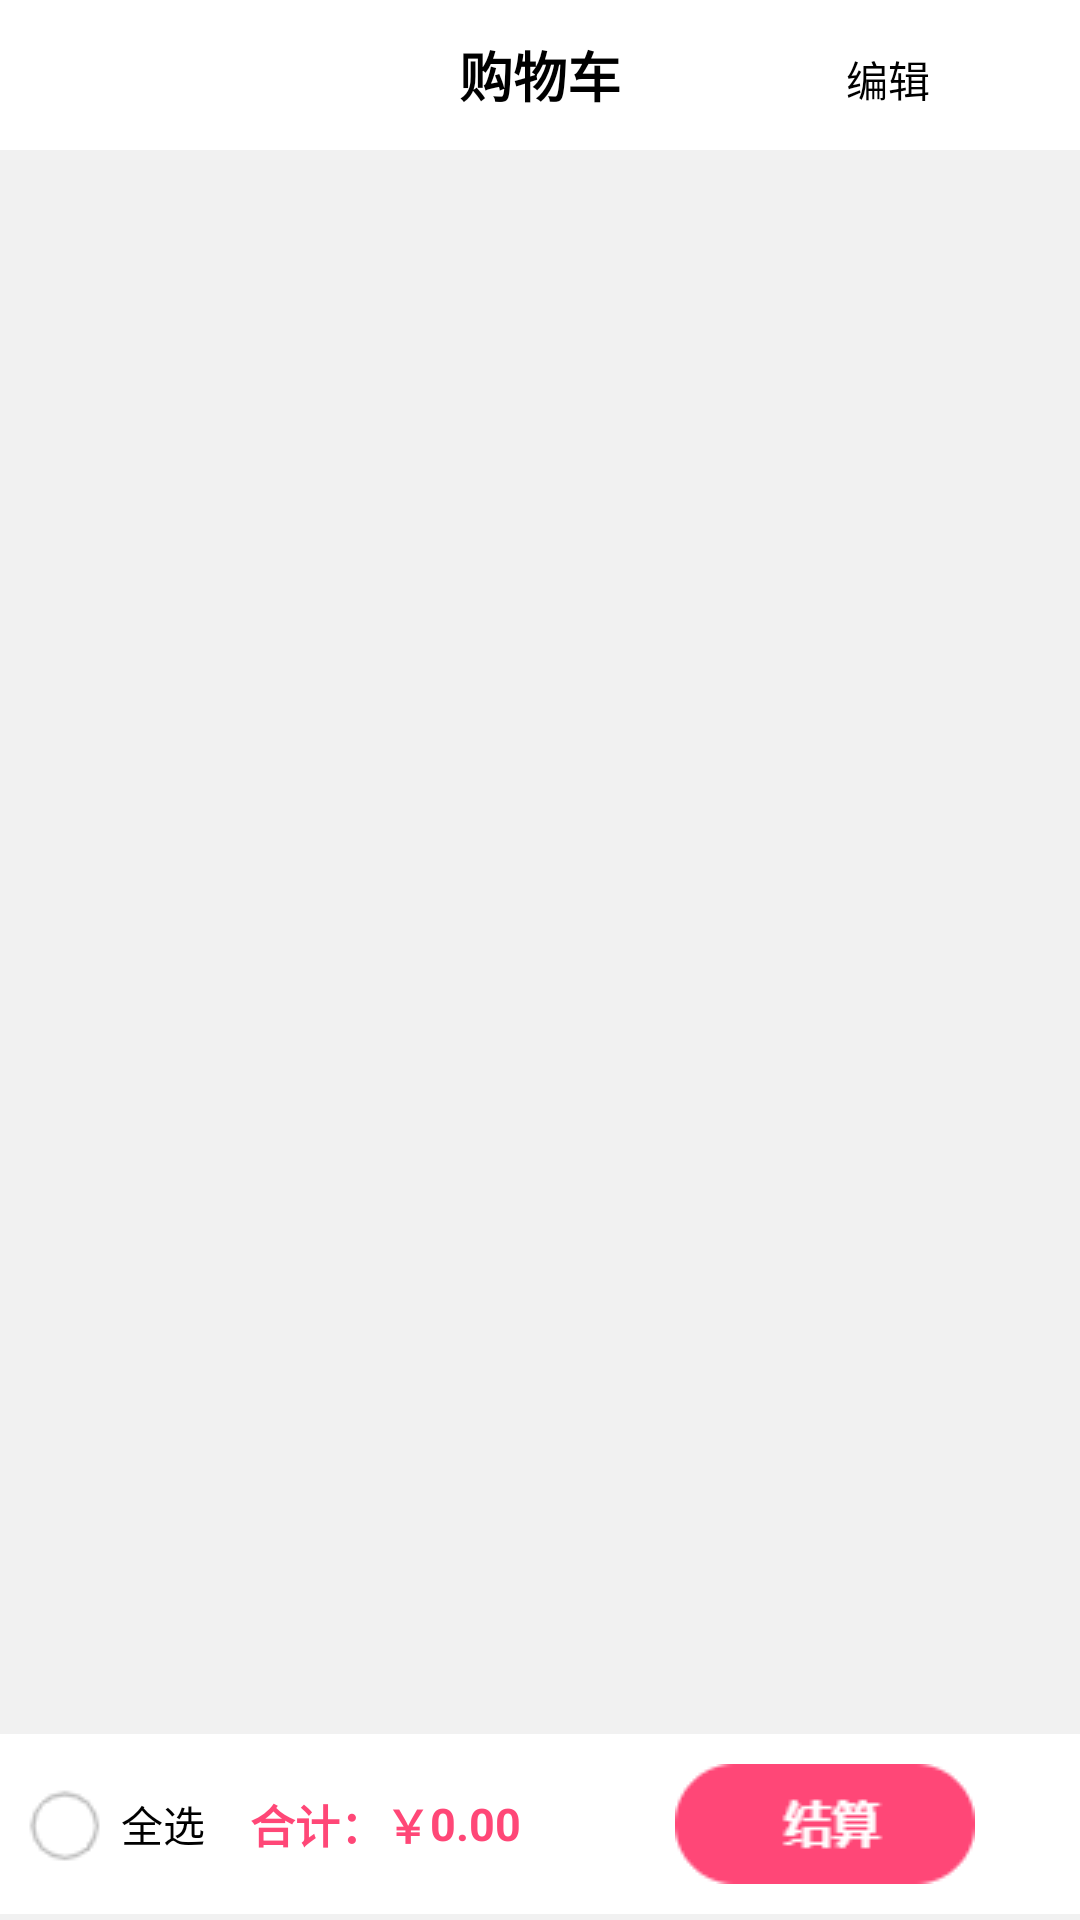

The Android layout XML behind this screen, and the referenced resources:
<!-- AndroidManifest.xml: application theme Theme.MyApplication -->
<!-- res/layout/fragment_gouwuche.xml -->
<?xml version="1.0" encoding="utf-8"?>
<RelativeLayout xmlns:android="http://schemas.android.com/apk/res/android"
    xmlns:tools="http://schemas.android.com/tools"
    android:layout_width="match_parent"
    android:layout_height="match_parent"
    tools:context=".fragment.GouwucheFragment"
    android:id="@+id/gouwuche"
    android:background="@color/grey">
    
    <include layout="@layout/title_bar" />

    <ListView
        android:id="@+id/list1"
        android:layout_width="wrap_content"
        android:layout_height="wrap_content"
        android:layout_above="@+id/jiesuanlan"
        android:layout_below="@+id/biaoti"
        android:layout_marginLeft="1mm"
        android:layout_marginTop="10dp"
        android:layout_marginRight="1mm"
        android:divider="@color/grey"
        android:dividerHeight="10dp" />

    <RelativeLayout
        android:id="@+id/jiesuanlan"
        android:layout_width="match_parent"
        android:layout_height="60dp"
        android:layout_alignParentBottom="true"
        android:layout_marginBottom="2dp"
        android:background="@color/white">

        <CheckBox
            android:id="@+id/mygouwuchecheckBox"
            android:layout_width="wrap_content"
            android:layout_height="wrap_content"
            android:layout_centerVertical="true"
            android:layout_marginLeft="5dp"
            android:button="@drawable/duoxuanys"

            android:text=" 全选" />

        <TextView
            android:id="@+id/heji"
            android:layout_width="wrap_content"
            android:layout_height="wrap_content"
            android:layout_centerVertical="true"
            android:layout_marginLeft="15dp"
            android:layout_toRightOf="@+id/mygouwuchecheckBox"
            android:text="合计：￥"
            android:textColor="#FF4777"
            android:textSize="15dp"
            android:textStyle="bold" />

        <TextView
            android:id="@+id/zprice"
            android:layout_width="wrap_content"
            android:layout_height="wrap_content"
            android:layout_centerVertical="true"
            android:layout_toRightOf="@+id/heji"
            android:text="0.00"
            android:textColor="#FF4777"
            android:textSize="15dp"
            android:textStyle="bold" />

        <ImageView
            android:id="@+id/jiesuan"
            android:layout_width="wrap_content"
            android:layout_height="wrap_content"
            android:layout_alignParentRight="true"
            android:layout_centerVertical="true"
            android:layout_marginRight="35dp"
            android:src="@drawable/jiesuan" />
    </RelativeLayout>

</RelativeLayout>
<!-- res/layout/title_bar.xml (included above) -->
<?xml version="1.0" encoding="utf-8"?>
<RelativeLayout xmlns:android="http://schemas.android.com/apk/res/android"
    android:layout_width="match_parent"
    android:layout_height="wrap_content"
    android:background="@color/white"
    android:id="@+id/biaoti">

    <TextView
        android:layout_width="wrap_content"
        android:layout_height="50dp"
        android:layout_centerHorizontal="true"
        android:text="购物车"
        android:textColor="@color/black"
        android:textSize="18dp"
        android:textStyle="bold"
        android:gravity="center"/>

    <TextView
        android:id="@+id/bianji"
        android:layout_width="wrap_content"
        android:layout_height="wrap_content"
        android:layout_alignParentRight="true"
        android:layout_marginTop="16dp"
        android:layout_marginRight="50dp"
        android:text="编辑"
        android:textColor="@color/black" />


</RelativeLayout>
<!-- resources referenced by this layout -->
<resources>
  <color name="black">#FF000000</color>
  <color name="grey">#F1F1F1</color>
  <color name="white">#FFFFFFFF</color>
  <!-- drawable duoxuanys (drawable) -->
  <?xml version="1.0" encoding="utf-8"?>
  <selector xmlns:android="http://schemas.android.com/apk/res/android">
  <item android:state_checked="false" android:drawable="@drawable/danxuana"></item>
      <item android:state_checked="true" android:drawable="@drawable/duanxuanb"></item>
  </selector>
  <!-- drawable jiesuan: png bitmap (drawable, 604 bytes) -->
  <style name="Theme.MyApplication" parent="Theme.MaterialComponents.DayNight.NoActionBar.Bridge">
          
          <item name="colorPrimary">@color/purple_500</item>
          <item name="colorPrimaryVariant">@color/majorcolor</item>
          <item name="colorOnPrimary">@color/white</item>
          
          <item name="colorSecondary">@color/teal_200</item>
          <item name="colorSecondaryVariant">@color/teal_700</item>
          <item name="colorOnSecondary">@color/black</item>
          
          <item name="android:statusBarColor" tools:targetApi="l">?attr/colorPrimaryVariant</item>
          
      </style>
  <!-- drawable danxuana: png bitmap (drawable, 859 bytes) -->
  <!-- drawable duanxuanb: png bitmap (drawable, 766 bytes) -->
  <color name="purple_500">#FF6200EE</color>
  <color name="majorcolor">#449E86</color>
  <color name="teal_200">#FF03DAC5</color>
  <color name="teal_700">#FF018786</color>
</resources>
